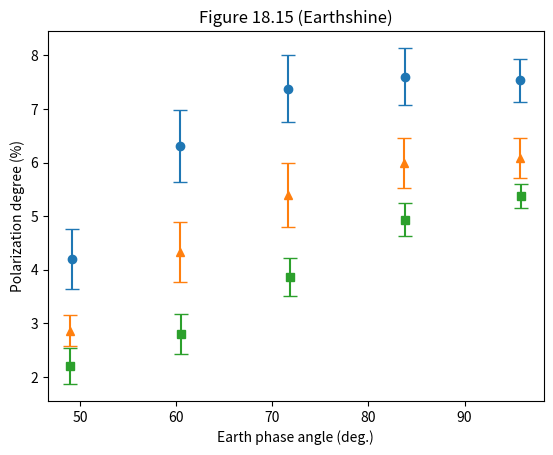

Write the Python code that produced this figure.
# [redacted]

#imports:
import numpy as np
import matplotlib.pyplot as plt

plt.title('Figure 18.15 (Earthshine)')
plt.xlabel('Earth phase angle (deg.)')
plt.ylabel('Polarization degree (%)')

plt.errorbar(x=[49.1025641, 60.38461538, 71.66666667, 83.84615385,
95.76923077], y=[4.2, 6.311111111, 7.377777778, 7.6, 7.533333333],
yerr=[0.555555556, 0.666666667, 0.622222222, 0.533333333, 0.4], fmt='o',
capsize=5)

plt.errorbar(x=[48.97435897, 60.38461538, 71.66666667, 83.71794872,
95.76923077], y=[2.866666667, 4.333333333, 5.4, 6, 6.088888889],
yerr=[0.288888889, 0.555555556, 0.6, 0.46666666666666, 0.377777778], fmt='^', capsize=5)

plt.errorbar(x=[48.97435897, 60.51282051, 71.79487179, 83.84615385,
95.8974359], y=[2.2, 2.8, 3.866666667, 4.933333333, 5.377777778],
yerr=[0.33333333, 0.377777778, 0.355555555, 0.311111111, 0.222222222], fmt='s', capsize=5)

plt.show()
